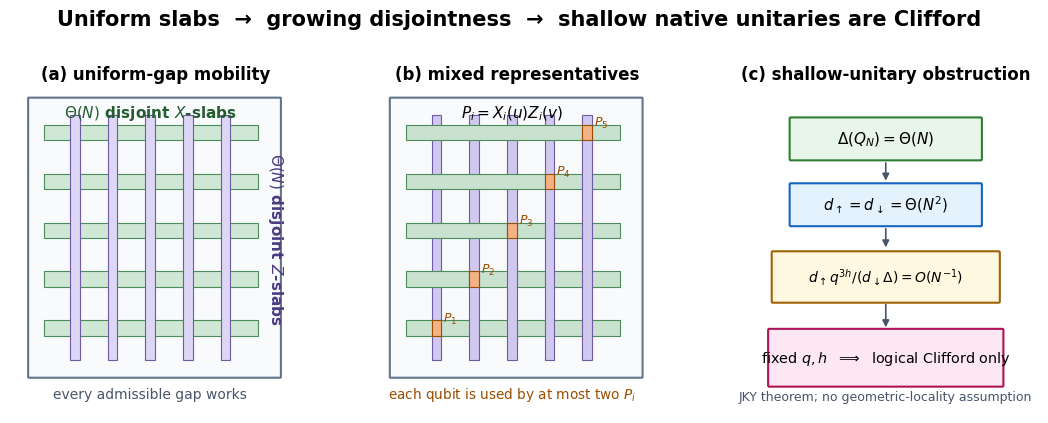

The matplotlib source for this figure: (Note: this script raises an exception after producing the figure.)
import matplotlib
matplotlib.use('Agg')
import matplotlib.pyplot as plt
from matplotlib.patches import FancyBboxPatch,Rectangle
plt.rcParams.update({'font.family':'DejaVu Sans','font.size':10,'mathtext.fontset':'dejavusans','pdf.fonttype':42})
fig=plt.figure(figsize=(10.6,4.25)); gs=fig.add_gridspec(1,3,width_ratios=[1.03,1.03,1.08],wspace=.24)
y_levels=[2.0,3.15,4.3,5.45,6.6]; x_levels=[1.9,3.0,4.1,5.2,6.3]
# A
ax=fig.add_subplot(gs[0,0]); ax.set_xlim(0,8.5); ax.set_ylim(0,8.2); ax.axis('off')
ax.text(4.25,7.85,'(a) uniform-gap mobility',ha='center',fontweight='bold',fontsize=12)
ax.add_patch(FancyBboxPatch((.55,.85),7.35,6.55,boxstyle='round,pad=.02',facecolor='#f8fafc',edgecolor='#64748b',lw=1.5))
for y in y_levels: ax.add_patch(Rectangle((1.0,y-.18),6.25,.36,facecolor='#cfe8d5',edgecolor='#4c8c5a',lw=.8))
for x in x_levels: ax.add_patch(Rectangle((x-.14,1.25),.28,5.75,facecolor='#ddd6f4',edgecolor='#6e59a5',lw=.8))
ax.text(4.1,6.95,r'$\Theta(N)$ disjoint $X$-slabs',ha='center',fontsize=11,color='#245c30',fontweight='bold')
ax.text(7.75,4.1,r'$\Theta(N)$ disjoint $Z$-slabs',ha='center',va='center',rotation=270,fontsize=11,color='#4b3a80',fontweight='bold')
ax.text(4.1,.35,'every admissible gap works',ha='center',fontsize=10.0,color='#475569')
# B
ax=fig.add_subplot(gs[0,1]); ax.set_xlim(0,8.5); ax.set_ylim(0,8.2); ax.axis('off')
ax.text(4.25,7.85,'(b) mixed representatives',ha='center',fontweight='bold',fontsize=12)
ax.add_patch(FancyBboxPatch((.55,.85),7.35,6.55,boxstyle='round,pad=.02',facecolor='#f8fafc',edgecolor='#64748b',lw=1.5))
for idx,(y,x) in enumerate(zip(y_levels,x_levels),1):
    ax.add_patch(Rectangle((1.0,y-.18),6.25,.36,facecolor='#c8e2cf',edgecolor='#4c8c5a',lw=.8)); ax.add_patch(Rectangle((x-.14,1.25),.28,5.75,facecolor='#d1c8ef',edgecolor='#6e59a5',lw=.8)); ax.add_patch(Rectangle((x-.14,y-.18),.28,.36,facecolor='#f4b183',edgecolor='#9a4d00',lw=.8)); ax.text(x+.20,y+.14,rf'$P_{idx}$',fontsize=9,color='#9a4d00')
ax.text(4.1,6.95,r'$P_i=X_i(u)Z_i(v)$',ha='center',fontsize=11,fontweight='bold')
ax.text(4.1,.35,r'each qubit is used by at most two $P_i$',ha='center',fontsize=9.8,color='#9a4d00')
# C
ax=fig.add_subplot(gs[0,2]); ax.set_xlim(0,8.5); ax.set_ylim(0,8.2); ax.axis('off')
ax.text(4.25,7.85,'(c) shallow-unitary obstruction',ha='center',fontweight='bold',fontsize=12)
steps=[(6.45,5.3,.95,r'$\Delta(Q_N)=\Theta(N)$','#e8f5e9','#2e7d32',11),(4.90,5.3,.95,r'$d_\uparrow=d_\downarrow=\Theta(N^2)$','#e3f2fd','#1565c0',10.7),(3.20,6.3,1.15,r'$d_\uparrow q^{3h}/(d_\downarrow\Delta)=O(N^{-1})$','#fff8e1','#a16207',10),(1.30,6.5,1.30,'fixed $q,h$  $\Longrightarrow$  logical Clifford only','#fce7f3','#ad1457',10.4)]
for cy,w,h,t,fc,ec,fs in steps:
    ax.add_patch(FancyBboxPatch((4.25-w/2,cy-h/2),w,h,boxstyle='round,pad=.03',facecolor=fc,edgecolor=ec,lw=1.5)); ax.text(4.25,cy,t,ha='center',va='center',fontsize=fs)
for y1,y2 in [(5.95,5.40),(4.40,3.83),(2.62,1.95)]: ax.annotate('',xy=(4.25,y2),xytext=(4.25,y1),arrowprops=dict(arrowstyle='-|>',lw=1.2,color='#475569'))
ax.text(4.25,.30,'JKY theorem; no geometric-locality assumption',ha='center',fontsize=9,color='#475569')
fig.suptitle('Uniform slabs  →  growing disjointness  →  shallow native unitaries are Clifford',fontsize=15,fontweight='bold',y=.99)
fig.subplots_adjust(left=.02,right=.99,bottom=.04,top=.86,wspace=.22)
fig.savefig('figures/slab_disjointness_clifford.pdf'); fig.savefig('figures/slab_disjointness_clifford.png',dpi=320)
